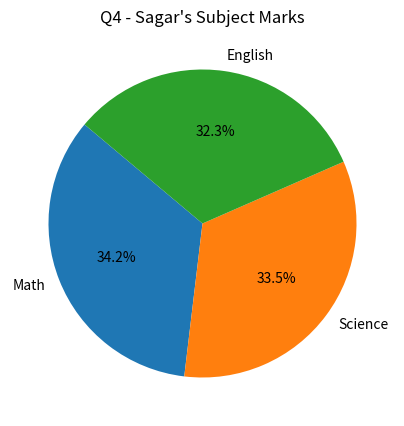

Reproduce this figure in Python.
import pandas as pd
import matplotlib.pyplot as plt

data = {"Name": ["Amit", "Sagar", "Puja"],"Math": [85, 90, 78],"Science": [92, 88, 80],"English": [75, 85, 82]}
df = pd.DataFrame(data)
df['Total'] = df[['Math', 'Science', 'English']].sum(axis=1)

df['Math_Normalized'] = (df['Math'] - df['Math'].min()) / (df['Math'].max() - df['Math'].min())
print("Q1 - Normalized Math:\n", df[['Name', 'Math', 'Math_Normalized']])

df['Gender'] = ['Male', 'Male', 'Female']
df_encoded = pd.get_dummies(df, columns=['Gender'])
print("\nQ2 - One-hot Encoded Gender:\n", df_encoded)

grouped = df.groupby('Gender')[['Math', 'Science', 'English', 'Total']].mean()
print("\nQ3 - Grouped by Gender (Average Marks):\n", grouped)

sagar_row = df[df['Name'] == 'Sagar'][['Math', 'Science', 'English']].values.flatten()
plt.figure(figsize=(5,5))
plt.pie(sagar_row, labels=['Math', 'Science', 'English'], autopct='%1.1f%%', startangle=140)
plt.title("Q4 - Sagar's Subject Marks")
plt.show()

df['Status'] = df['Total'].apply(lambda x: 'Pass' if x >= 250 else 'Fail')
print("\nQ5 - Status Column:\n", df[['Name', 'Total', 'Status']])

passed_count = df[df['Status'] == 'Pass'].shape[0]
print("\nQ6 - Number of Students Passed:", passed_count)